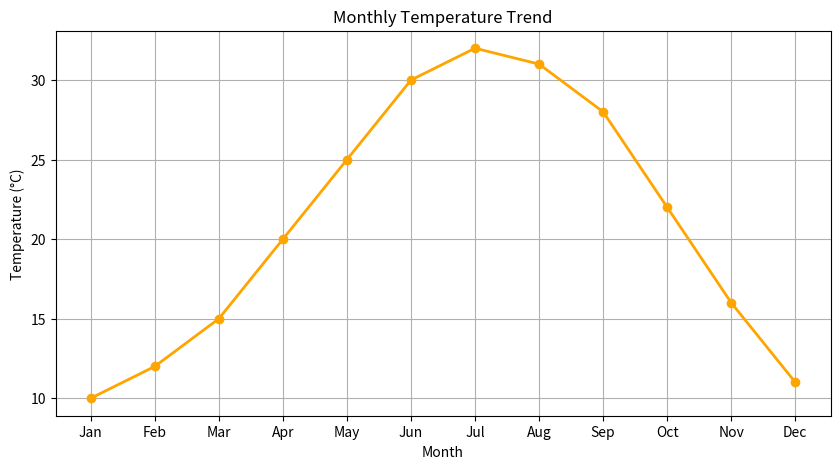
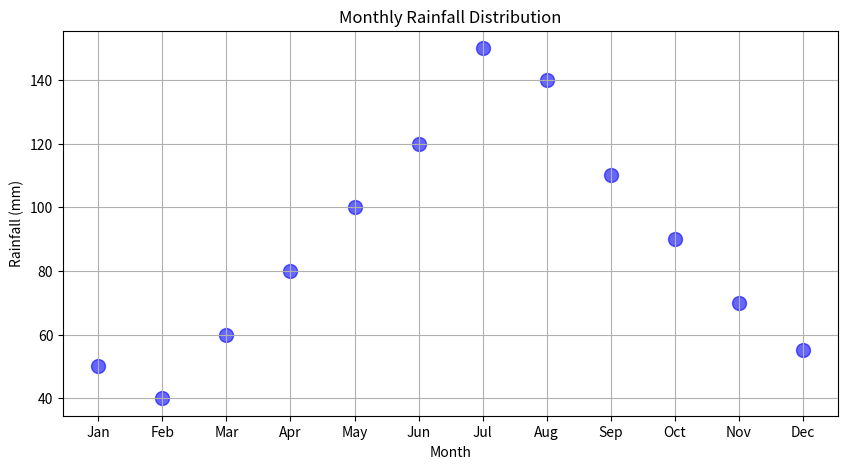

Recreate these plots in Python, in order.
import matplotlib.pyplot as plt

# Sample Data
months = ['Jan', 'Feb', 'Mar', 'Apr', 'May', 'Jun', 
            'Jul', 'Aug', 'Sep', 'Oct', 'Nov', 'Dec']
temperature = [10, 12, 15, 20, 25, 30, 32, 31, 28, 22, 16, 11] # Celsius
rainfall = [50, 40, 60, 80, 100, 120, 150, 140, 110, 90, 70, 55] # mm

# 1. Line Plot for Monthly Temperature
plt.figure(figsize=(10, 5))
plt.plot(months, temperature, marker='o', color='orange', linestyle='-', linewidth=2)
plt.title('Monthly Temperature Trend')
plt.xlabel('Month')
plt.ylabel('Temperature (°C)')
plt.grid(True)
plt.show()

# 2. Scatter Plot for Monthly Rainfall
plt.figure(figsize=(10, 5))
plt.scatter(months, rainfall, color='blue', s=100, alpha=0.6) # s is marker size
plt.title('Monthly Rainfall Distribution')
plt.xlabel('Month')
plt.ylabel('Rainfall (mm)')
plt.grid(True)
plt.show()
